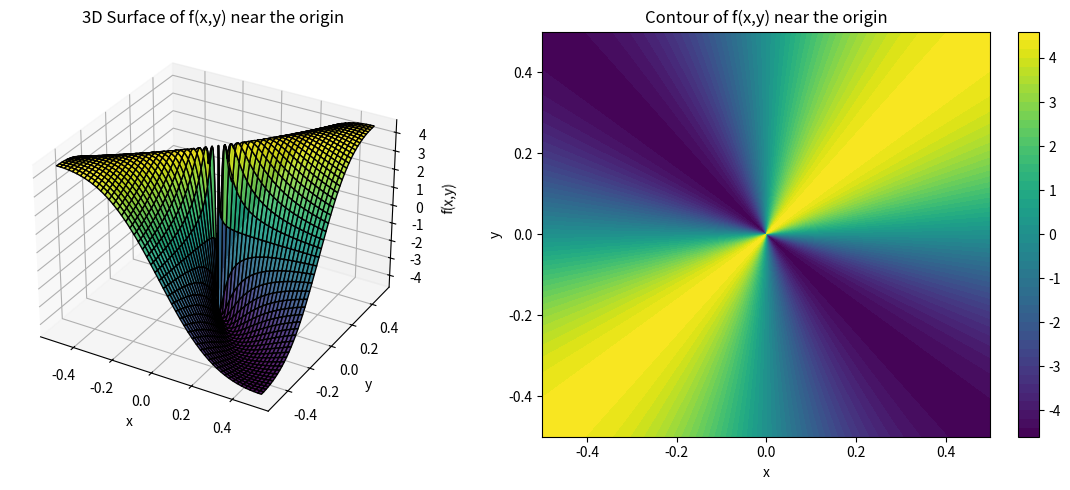

Python code for this plot:
import numpy as np
import matplotlib.pyplot as plt
def f(x, y):
    with np.errstate(divide='ignore', invalid='ignore'):
        z = 9 * x * y / (x**2 + y**2)
        z[np.isnan(z)] = 0
    return z
x = np.linspace(-0.5, 0.5, 400)
y = np.linspace(-0.5, 0.5, 400)
X, Y = np.meshgrid(x, y)
Z = f(X, Y)
fig = plt.figure(figsize=(12, 5))
ax1 = fig.add_subplot(1, 2, 1, projection='3d')
ax1.plot_surface(X, Y, Z, cmap='viridis', edgecolor='k', alpha=0.9)
ax1.set_title("3D Surface of f(x,y) near the origin")
ax1.set_xlabel("x")
ax1.set_ylabel("y")
ax1.set_zlabel("f(x,y)")
ax2 = fig.add_subplot(1, 2, 2)
cont = ax2.contourf(X, Y, Z, levels=50, cmap='viridis')
plt.colorbar(cont)
ax2.set_title("Contour of f(x,y) near the origin")
ax2.set_xlabel("x")
ax2.set_ylabel("y")
plt.tight_layout()
plt.show()

'''
In order for us to better visualize why the limit does not exist, I will draw
the graph of
f (x, y) = 9xy/
(x^2 + y^2.)
Near the origin. We will then consider how it looks like. Here is the graph:
As we see, the function rises along some paths (like y= x) and falls along
others (like the x-axis or y-axis).
Therefore, from the graph, we can see that as (x, y) →(0, 0), the surface
approaches different heights along different paths. This may assist in making
it more intuitive why the multivariable limit does not exist.
'''
